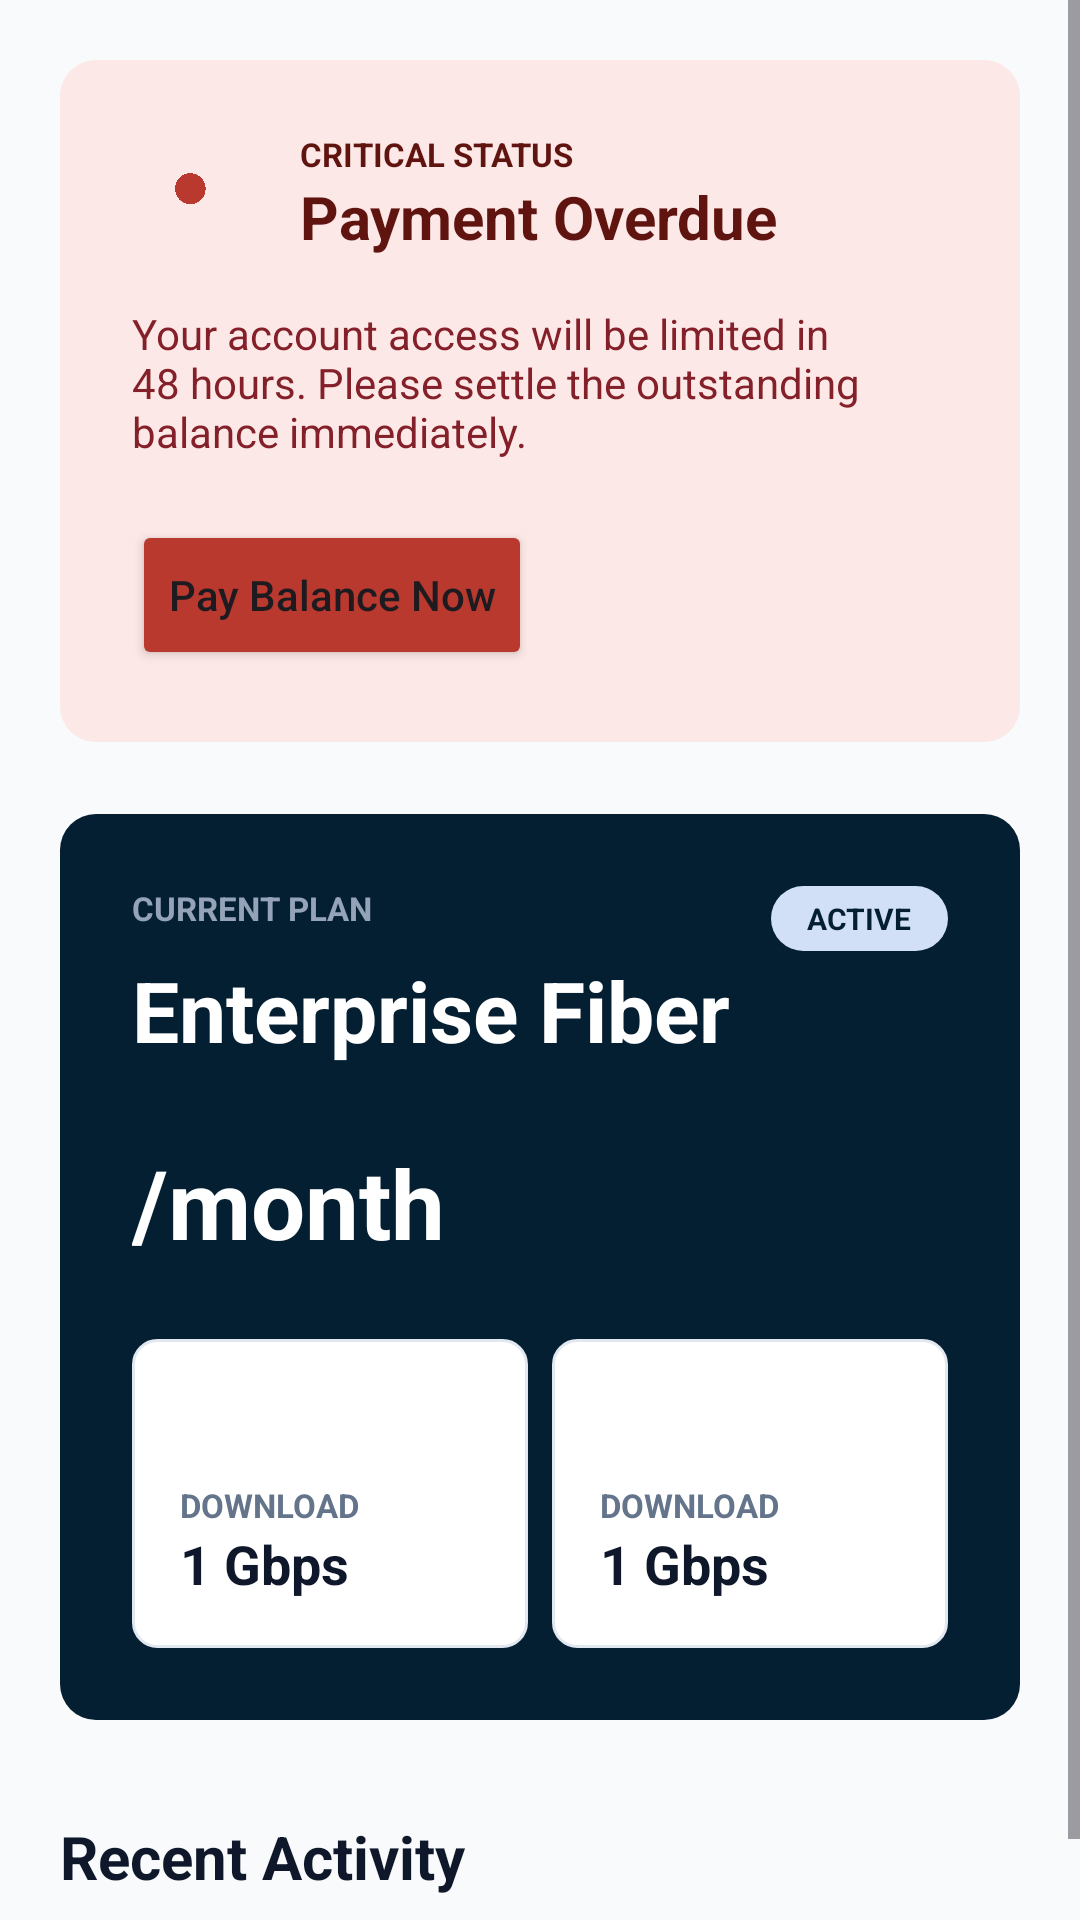

This screen was rendered from an Android layout file. Write that file and the resources it references.
<!-- AndroidManifest.xml: application theme Theme.SolusyonInternetServiceProvider -->
<!-- res/layout/user_billing.xml -->
<ScrollView xmlns:android="http://schemas.android.com/apk/res/android"
    xmlns:app="http://schemas.android.com/apk/res-auto"
    android:layout_width="match_parent"
    android:layout_height="match_parent"
    android:background="#F8FAFC">

    <LinearLayout
        android:layout_width="match_parent"
        android:layout_height="wrap_content"
        android:orientation="vertical"
        android:padding="20dp">

        <LinearLayout
            android:id="@+id/bannerOverdue"
            android:layout_width="match_parent"
            android:layout_height="wrap_content"
            android:background="@drawable/bg_overdue_banner"
            android:orientation="vertical"
            android:padding="24dp">

            <RelativeLayout
                android:layout_width="match_parent"
                android:layout_height="wrap_content">

                <ImageView
                    android:id="@+id/iconAlert"
                    android:layout_width="40dp"
                    android:layout_height="40dp"
                    android:src="@drawable/ic_error"
                    app:tint="@color/overdue_btn" />

                <LinearLayout
                    android:layout_width="wrap_content"
                    android:layout_height="wrap_content"
                    android:layout_toEndOf="@id/iconAlert"
                    android:layout_marginStart="16dp"
                    android:orientation="vertical">

                    <TextView
                        android:layout_width="wrap_content"
                        android:layout_height="wrap_content"
                        android:text="CRITICAL STATUS"
                        android:textSize="11sp"
                        android:textStyle="bold"
                        android:textColor="@color/overdue_text_title"/>

                    <TextView
                        android:layout_width="wrap_content"
                        android:layout_height="wrap_content"
                        android:text="Payment Overdue"
                        android:textSize="20sp"
                        android:textStyle="bold"
                        android:textColor="@color/overdue_text_title"/>

                </LinearLayout>

            </RelativeLayout>

            <TextView
                android:layout_width="match_parent"
                android:layout_height="wrap_content"
                android:layout_marginTop="16dp"
                android:text="Your account access will be limited in 48 hours. Please settle the outstanding balance immediately."
                android:textColor="#842029"
                android:textSize="14sp"/>

            <Button
                android:layout_width="wrap_content"
                android:layout_height="50dp"
                android:layout_marginTop="20dp"
                android:backgroundTint="@color/overdue_btn"
                android:text="Pay Balance Now"
                android:textAllCaps="false"
                app:cornerRadius="12dp" />
        </LinearLayout>

        <LinearLayout
            android:layout_width="match_parent"
            android:layout_height="wrap_content"
            android:layout_marginTop="24dp"
            android:background="@drawable/bg_billing_plan"
            android:orientation="vertical"
            android:padding="24dp">

            <RelativeLayout
                android:layout_width="match_parent"
                android:layout_height="wrap_content">

                <TextView android:id="@+id/labelPlan"
                    android:layout_width="wrap_content"
                    android:layout_height="wrap_content"
                    android:text="CURRENT PLAN"
                    android:textColor="#94A3B8"
                    android:textSize="11sp"
                    android:textStyle="bold"/>

                <TextView
                    android:layout_width="wrap_content"
                    android:layout_height="wrap_content"
                    android:layout_alignParentEnd="true"
                    android:text="ACTIVE"
                    android:background="@drawable/bg_badge"
                    android:paddingHorizontal="12dp"
                    android:paddingVertical="4dp"
                    android:textColor="@color/billing_card_bg"
                    android:textSize="10sp"
                    android:textStyle="bold"/>

                <TextView
                    android:id="@+id/tvPlanTitle"
                    android:layout_width="wrap_content"
                    android:layout_height="wrap_content"
                    android:layout_below="@id/labelPlan"
                    android:layout_marginTop="8dp"
                    android:text="Enterprise Fiber"
                    android:textColor="@color/white"
                    android:textSize="28sp"
                    android:textStyle="bold"/>
            </RelativeLayout>

            <TextView
                android:id="@+id/tvPriceMonth"
                android:layout_width="wrap_content"
                android:layout_height="wrap_content"
                android:layout_marginTop="24dp"
                android:text="/month"
                android:textColor="@color/white"
                android:textSize="32sp"
                android:textStyle="bold" />

            <LinearLayout
                android:layout_width="match_parent"
                android:layout_height="wrap_content"
                android:orientation="horizontal"
                android:layout_marginTop="24dp">

                <include
                    layout="@layout/item_mini_stat"
                    android:layout_width="0dp"
                    android:layout_height="wrap_content"
                    android:layout_weight="1"
                    android:layout_marginEnd="8dp"/>

                <include
                    layout="@layout/item_mini_stat"
                    android:layout_width="0dp"
                    android:layout_height="wrap_content"
                    android:layout_weight="1" />

            </LinearLayout>
        </LinearLayout>

        <TextView
            android:layout_width="wrap_content"
            android:layout_height="wrap_content"
            android:text="Recent Activity"
            android:textSize="20sp"
            android:textStyle="bold"
            android:layout_marginTop="32dp"
            android:textColor="#0F172A"/>

        <androidx.recyclerview.widget.RecyclerView
            android:id="@+id/rvRecentActivity"
            android:layout_width="match_parent"
            android:layout_height="wrap_content"
            android:layout_marginTop="16dp"
            android:nestedScrollingEnabled="false" />



    </LinearLayout>


</ScrollView>
<!-- res/layout/item_mini_stat.xml (included above) -->
<?xml version="1.0" encoding="utf-8"?>
<LinearLayout xmlns:android="http://schemas.android.com/apk/res/android"
    android:layout_width="match_parent"
    android:layout_height="wrap_content"
    android:background="@drawable/bg_white_rounded"
    android:orientation="vertical"
    android:padding="16dp">

    <ImageView
        android:id="@+id/ivStatIcon"
        android:layout_width="24dp"
        android:layout_height="24dp"
        android:src="@drawable/ic_person"
        android:tint="@color/shield_blue" />

    <TextView
        android:id="@+id/tvStatLabel"
        android:layout_width="wrap_content"
        android:layout_height="wrap_content"
        android:layout_marginTop="8dp"
        android:text="DOWNLOAD"
        android:textColor="@color/input_label"
        android:textSize="11sp"
        android:textStyle="bold" />

    <TextView
        android:id="@+id/tvStatValue"
        android:layout_width="wrap_content"
        android:layout_height="wrap_content"
        android:text="1 Gbps"
        android:textColor="@color/text_main"
        android:textSize="18sp"
        android:textStyle="bold" />
</LinearLayout>
<!-- resources referenced by this layout -->
<resources>
  <color name="billing_card_bg">#041E32</color>
  <color name="input_label">#64748B</color>
  <color name="overdue_btn">#B9392F</color>
  <color name="overdue_text_title">#601410</color>
  <color name="shield_blue">#2D62B5</color>
  <color name="text_main">#0F172A</color>
  <color name="white">#FFFFFF</color>
  <!-- drawable bg_badge (drawable) -->
  <?xml version="1.0" encoding="utf-8"?>
  <shape xmlns:android="http://schemas.android.com/apk/res/android">
      <solid android:color="#D1E0F7" />
      <corners android:radius="12dp" />
  </shape>
  <!-- drawable bg_billing_plan (drawable) -->
  <?xml version="1.0" encoding="utf-8"?>
  <shape xmlns:android="http://schemas.android.com/apk/res/android">
      <solid android:color="@color/billing_card_bg" />
      <corners android:radius="12dp" />
  </shape>
  <!-- drawable bg_overdue_banner (drawable) -->
  <shape xmlns:android="http://schemas.android.com/apk/res/android">
      <solid android:color="@color/overdue_bg" />
      <corners android:radius="12dp" />
  </shape>
  <!-- drawable bg_white_rounded (drawable) -->
  <shape xmlns:android="http://schemas.android.com/apk/res/android">
      <solid android:color="@color/white" />
      <corners android:radius="8dp" />
      <stroke android:width="1dp" android:color="#E2E8F0" />
  </shape>
  <!-- drawable ic_error: png bitmap (drawable, 220709 bytes) -->
  <style name="Theme.SolusyonInternetServiceProvider" parent="Theme.Material3.DayNight.NoActionBar">
          <item name="colorPrimary">@color/primary</item>
      </style>
  <color name="overdue_bg">#FCE8E6</color>
  <color name="primary">#005EB8</color>
</resources>
